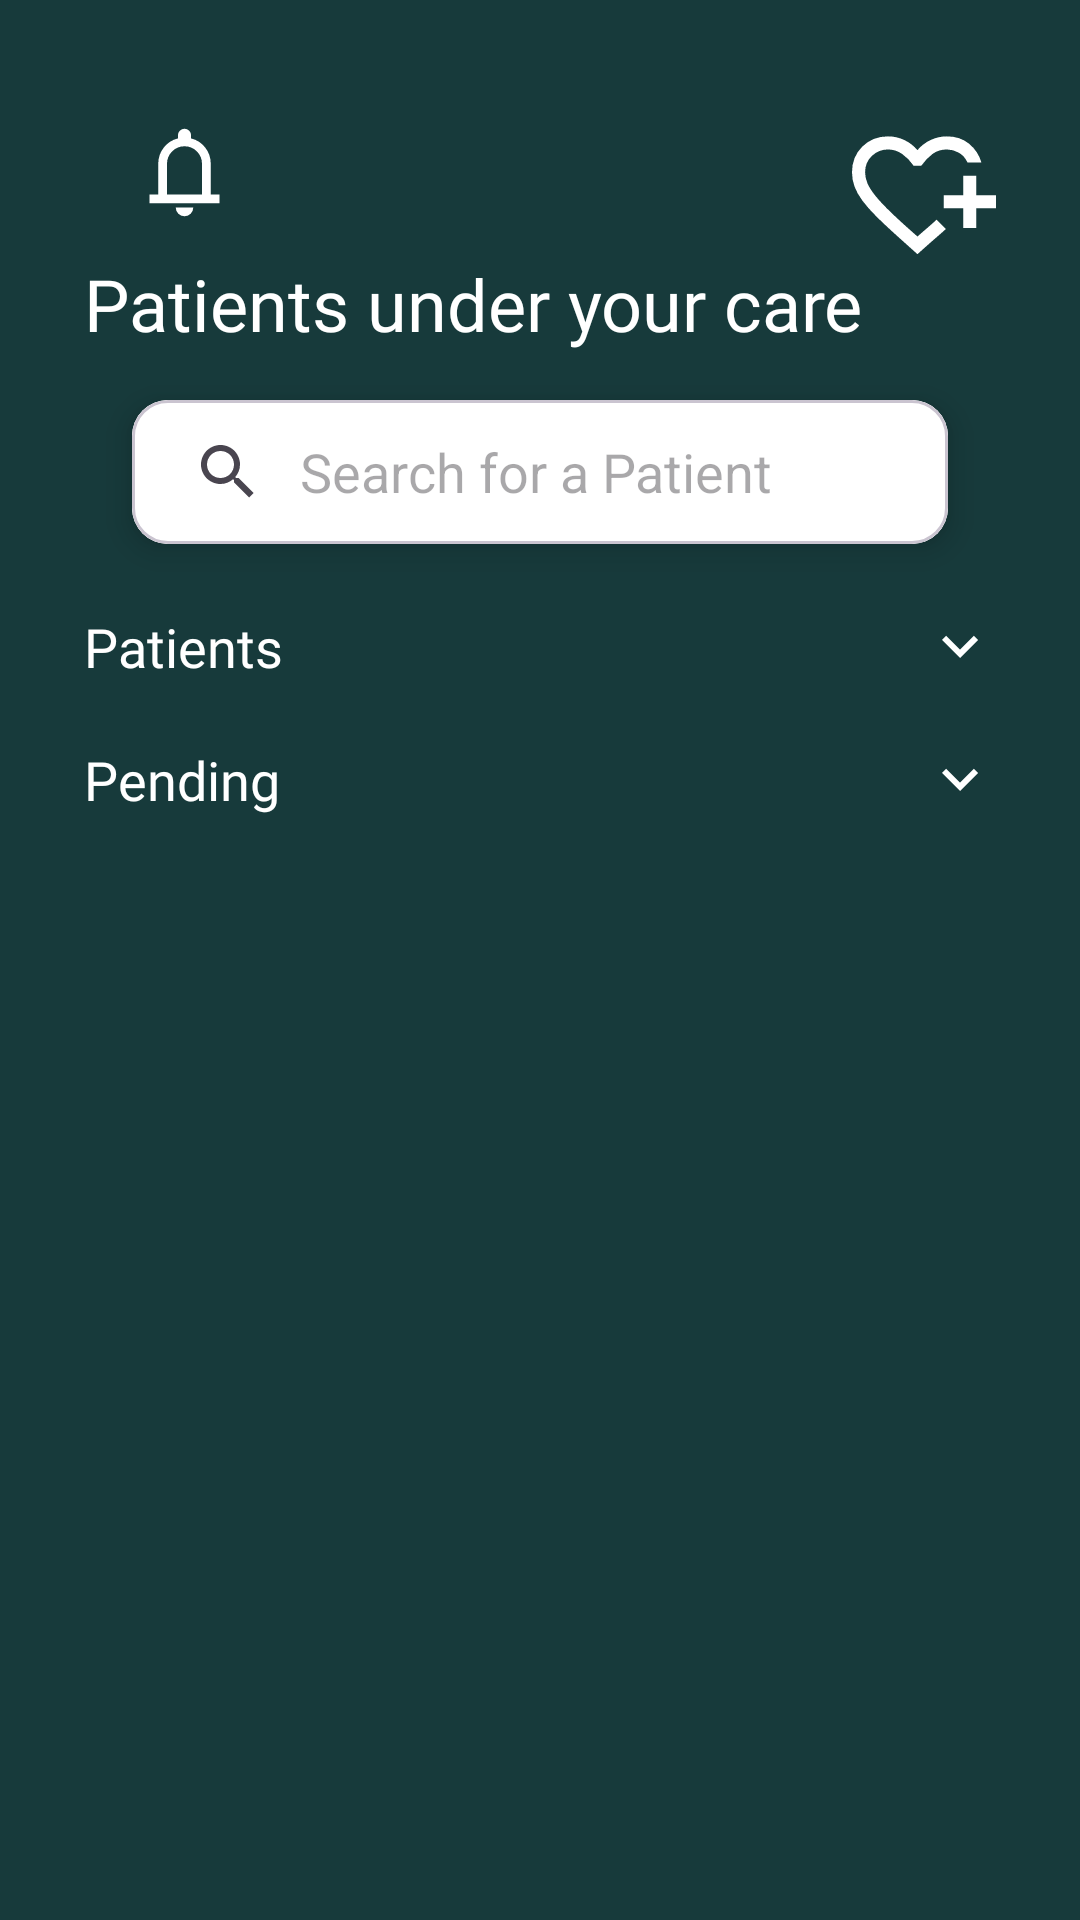

Layout XML and referenced resources for this Android screen:
<!-- AndroidManifest.xml: application theme Theme.MediTrackProject -->
<!-- res/layout/fragment_doctor_current_patients_page.xml -->
<ScrollView xmlns:android="http://schemas.android.com/apk/res/android"
    xmlns:app="http://schemas.android.com/apk/res-auto"
    android:layout_width="match_parent"
    android:layout_height="match_parent"
    android:background="@color/doctor_bg"
    android:fillViewport="true">

    <androidx.constraintlayout.widget.ConstraintLayout
        android:layout_width="match_parent"
        android:layout_height="wrap_content"
        android:paddingStart="28dp"
        android:paddingTop="40dp"
        android:paddingEnd="28dp"
        android:paddingBottom="40dp">

        <ImageView
            android:id="@+id/supportImageView"
            android:layout_width="wrap_content"
            android:layout_height="wrap_content"
            android:contentDescription="@string/support_button"
            android:src="@drawable/ic_headset_mic_24_doctor"
            app:layout_constraintStart_toStartOf="parent"
            app:layout_constraintTop_toTopOf="parent" />

        <ImageView
            android:id="@+id/notificationImageView"
            android:layout_width="wrap_content"
            android:layout_height="wrap_content"
            android:layout_marginStart="16dp"
            android:contentDescription="@string/notfication_button"
            android:src="@drawable/ic_notifications_24_doctor"
            app:layout_constraintStart_toEndOf="@+id/supportImageView"
            app:layout_constraintTop_toTopOf="parent" />

        <ImageView
            android:id="@+id/appLogo"
            android:layout_width="wrap_content"
            android:layout_height="wrap_content"
            app:layout_constraintEnd_toEndOf="parent"
            app:layout_constraintTop_toTopOf="parent"
            app:srcCompat="@drawable/logo_doctor" />

        <TextView
            android:id="@+id/patientYouCareTextView"
            android:layout_width="wrap_content"
            android:layout_height="wrap_content"
            android:layout_marginTop="10dp"
            android:fontFamily="@font/inter_bold"
            android:text="@string/patients_under_your_care"
            android:textColor="@color/white"
            android:textSize="24sp"
            app:layout_constraintStart_toStartOf="parent"
            app:layout_constraintTop_toBottomOf="@+id/notificationImageView" />

        <ImageView
            android:id="@+id/addPatientImageView"
            android:layout_width="wrap_content"
            android:layout_height="wrap_content"
            android:layout_marginTop="15dp"
            android:layout_marginEnd="8dp"
            android:clickable="true"
            android:focusable="true"
            android:src="@drawable/ic_add_24_doctor"
            app:layout_constraintEnd_toEndOf="parent"
            app:layout_constraintTop_toBottomOf="@id/notificationImageView" />

        <com.google.android.material.card.MaterialCardView
            android:id="@+id/searchViewCard"
            android:layout_width="match_parent"
            android:layout_height="wrap_content"
            android:layout_marginHorizontal="16dp"
            android:layout_marginTop="16dp"
            app:cardCornerRadius="12dp"
            app:cardElevation="6dp"
            app:layout_constraintEnd_toEndOf="parent"
            app:layout_constraintStart_toStartOf="parent"
            app:layout_constraintTop_toBottomOf="@+id/patientYouCareTextView">

            <SearchView
                android:id="@+id/searchView"
                android:layout_width="match_parent"
                android:layout_height="wrap_content"
                android:background="@android:color/white"
                android:iconifiedByDefault="false"
                android:queryHint="Search for a Patient" />
        </com.google.android.material.card.MaterialCardView>

        <LinearLayout
            android:id="@+id/patientsSectionLayout"
            android:layout_width="match_parent"
            android:layout_height="wrap_content"
            android:layout_marginTop="16dp"
            android:orientation="vertical"
            app:layout_constraintEnd_toEndOf="parent"
            app:layout_constraintStart_toStartOf="parent"
            app:layout_constraintTop_toBottomOf="@id/searchViewCard">

            
            <LinearLayout
                android:id="@+id/patientsHeader"
                android:layout_width="match_parent"
                android:layout_height="wrap_content"
                android:gravity="center_vertical"
                android:orientation="horizontal"
                android:paddingVertical="6dp">

                <TextView
                    android:layout_width="0dp"
                    android:layout_height="wrap_content"
                    android:layout_weight="1"
                    android:fontFamily="@font/inter_bold"
                    android:text="Patients"
                    android:textColor="@color/white"
                    android:textSize="18sp" />

                <ImageView
                    android:id="@+id/patientsArrowDown"
                    android:layout_width="24dp"
                    android:layout_height="24dp"
                    android:rotation="0"
                    android:src="@drawable/ic_arrow_down_24" />
            </LinearLayout>

            <androidx.recyclerview.widget.RecyclerView
                android:id="@+id/patientsRecyclerView"
                android:layout_width="match_parent"
                android:layout_height="wrap_content"
                android:layout_marginTop="4dp"
                android:visibility="gone" />
        </LinearLayout>

        <LinearLayout
            android:id="@+id/pendingSectionLayout"
            android:layout_width="match_parent"
            android:layout_height="wrap_content"
            android:layout_marginTop="8dp"
            android:orientation="vertical"
            app:layout_constraintEnd_toEndOf="parent"
            app:layout_constraintStart_toStartOf="parent"
            app:layout_constraintTop_toBottomOf="@+id/patientsSectionLayout">

            
            <LinearLayout
                android:id="@+id/pendingHeader"
                android:layout_width="match_parent"
                android:layout_height="wrap_content"
                android:gravity="center_vertical"
                android:orientation="horizontal"
                android:paddingVertical="6dp">

                <TextView
                    android:layout_width="0dp"
                    android:layout_height="wrap_content"
                    android:layout_weight="1"
                    android:fontFamily="@font/inter_bold"
                    android:text="Pending"
                    android:textColor="@color/white"
                    android:textSize="18sp" />

                <ImageView
                    android:id="@+id/pendingArrow"
                    android:layout_width="24dp"
                    android:layout_height="24dp"
                    android:rotation="0"
                    android:src="@drawable/ic_arrow_down_24" />
            </LinearLayout>

            <androidx.recyclerview.widget.RecyclerView
                android:id="@+id/pendingRecycler"
                android:layout_width="match_parent"
                android:layout_height="wrap_content"
                android:layout_marginTop="4dp"
                android:visibility="gone" />
        </LinearLayout>

        <ProgressBar
            android:id="@+id/progressBar"
            android:layout_width="wrap_content"
            android:layout_height="wrap_content"
            android:visibility="gone"
            app:layout_constraintBottom_toBottomOf="parent"
            app:layout_constraintEnd_toEndOf="parent"
            app:layout_constraintStart_toStartOf="parent"
            app:layout_constraintTop_toBottomOf="@id/searchViewCard" />

        <TextView
            android:id="@+id/youDontHaveAnyPatientTextView"
            android:layout_width="wrap_content"
            android:layout_height="wrap_content"
            android:fontFamily="@font/inter_bold"
            android:text="@string/you_don_t_have_any_patient"
            android:textColor="@color/white"
            android:textSize="50sp"
            android:visibility="gone"
            app:layout_constraintBottom_toBottomOf="parent"
            app:layout_constraintEnd_toEndOf="parent"
            app:layout_constraintStart_toStartOf="parent"
            app:layout_constraintTop_toTopOf="parent" />

    </androidx.constraintlayout.widget.ConstraintLayout>
</ScrollView>
<!-- resources referenced by this layout -->
<resources>
  <color name="doctor_bg">#173a3b</color>
  <color name="white">#FFFFFFFF</color>
  <!-- drawable ic_arrow_down_24 (drawable) -->
  <vector xmlns:android="http://schemas.android.com/apk/res/android" android:height="12dp" android:tint="#FFFFFF" android:viewportHeight="24" android:viewportWidth="24" android:width="12dp">
        
      <path android:fillColor="@android:color/white" android:pathData="M7.41,8.59L12,13.17l4.59,-4.58L18,10l-6,6 -6,-6 1.41,-1.41z"/>
      
  </vector>
  <!-- drawable ic_notifications_24_doctor (drawable) -->
  <vector xmlns:android="http://schemas.android.com/apk/res/android" android:height="35dp" android:tint="@color/white" android:viewportHeight="960" android:viewportWidth="960" android:width="35dp">
        
      <path android:fillColor="@android:color/white" android:pathData="M160,760L160,680L240,680L240,400Q240,317 290,252.5Q340,188 420,168L420,140Q420,115 437.5,97.5Q455,80 480,80Q505,80 522.5,97.5Q540,115 540,140L540,168Q620,188 670,252.5Q720,317 720,400L720,680L800,680L800,760L160,760ZM480,460L480,460L480,460L480,460Q480,460 480,460Q480,460 480,460Q480,460 480,460Q480,460 480,460ZM480,880Q447,880 423.5,856.5Q400,833 400,800L560,800Q560,833 536.5,856.5Q513,880 480,880ZM320,680L640,680L640,400Q640,334 593,287Q546,240 480,240Q414,240 367,287Q320,334 320,400L320,680Z"/>
      
  </vector>
  <!-- drawable logo_doctor (drawable-anydpi) -->
  <vector xmlns:android="http://schemas.android.com/apk/res/android"
      android:width="48dp"
      android:height="48dp"
      android:viewportWidth="960"
      android:viewportHeight="960"
      android:tint="@color/white"
      android:alpha="1">
    <group android:scaleX="1.0909091"
        android:scaleY="1.0909091"
        android:translateX="-43.636364"
        android:translateY="-21.818182">
      <path
          android:fillColor="@android:color/white"
          android:pathData="M440,459Q440,459 440,459Q440,459 440,459Q440,459 440,459Q440,459 440,459Q440,459 440,459Q440,459 440,459Q440,459 440,459Q440,459 440,459L440,459Q440,459 440,459Q440,459 440,459Q440,459 440,459Q440,459 440,459Q440,459 440,459Q440,459 440,459Q440,459 440,459Q440,459 440,459Q440,459 440,459Q440,459 440,459Q440,459 440,459Q440,459 440,459ZM440,840L313,726Q241,661 189.5,610Q138,559 104.5,514Q71,469 55.5,427Q40,385 40,339Q40,245 103,182.5Q166,120 260,120Q312,120 359,142Q406,164 440,204Q474,164 521,142Q568,120 620,120Q701,120 756,165.5Q811,211 831,280Q831,280 817.5,280Q804,280 788.5,280Q773,280 759.5,280Q746,280 746,280Q728,240 693,220Q658,200 620,200Q569,200 532,227.5Q495,255 463,300L417,300Q386,255 346.5,227.5Q307,200 260,200Q203,200 161.5,239.5Q120,279 120,339Q120,372 134,406Q148,440 184,484.5Q220,529 282,588.5Q344,648 440,732Q466,709 501,679Q536,649 557,629Q557,629 566,638Q575,647 585.5,657.5Q596,668 605,677Q614,686 614,686Q592,706 558,735.5Q524,765 498,788L440,840ZM720,680L720,560L600,560L600,480L720,480L720,360L800,360L800,480L920,480L920,560L800,560L800,680L720,680Z"/>
    </group>
  </vector>
  <string name="notfication_button">Notification button</string>
  <string name="patients_under_your_care">Patients under your care</string>
  <string name="support_button">Support Button</string>
  <string name="you_don_t_have_any_patient">You don\'t have any patient!</string>
  <style name="Theme.MediTrackProject" parent="Base.Theme.MediTrackProject" />
  <style name="Base.Theme.MediTrackProject" parent="Theme.Material3.DayNight.NoActionBar">
          
          
      </style>
</resources>
